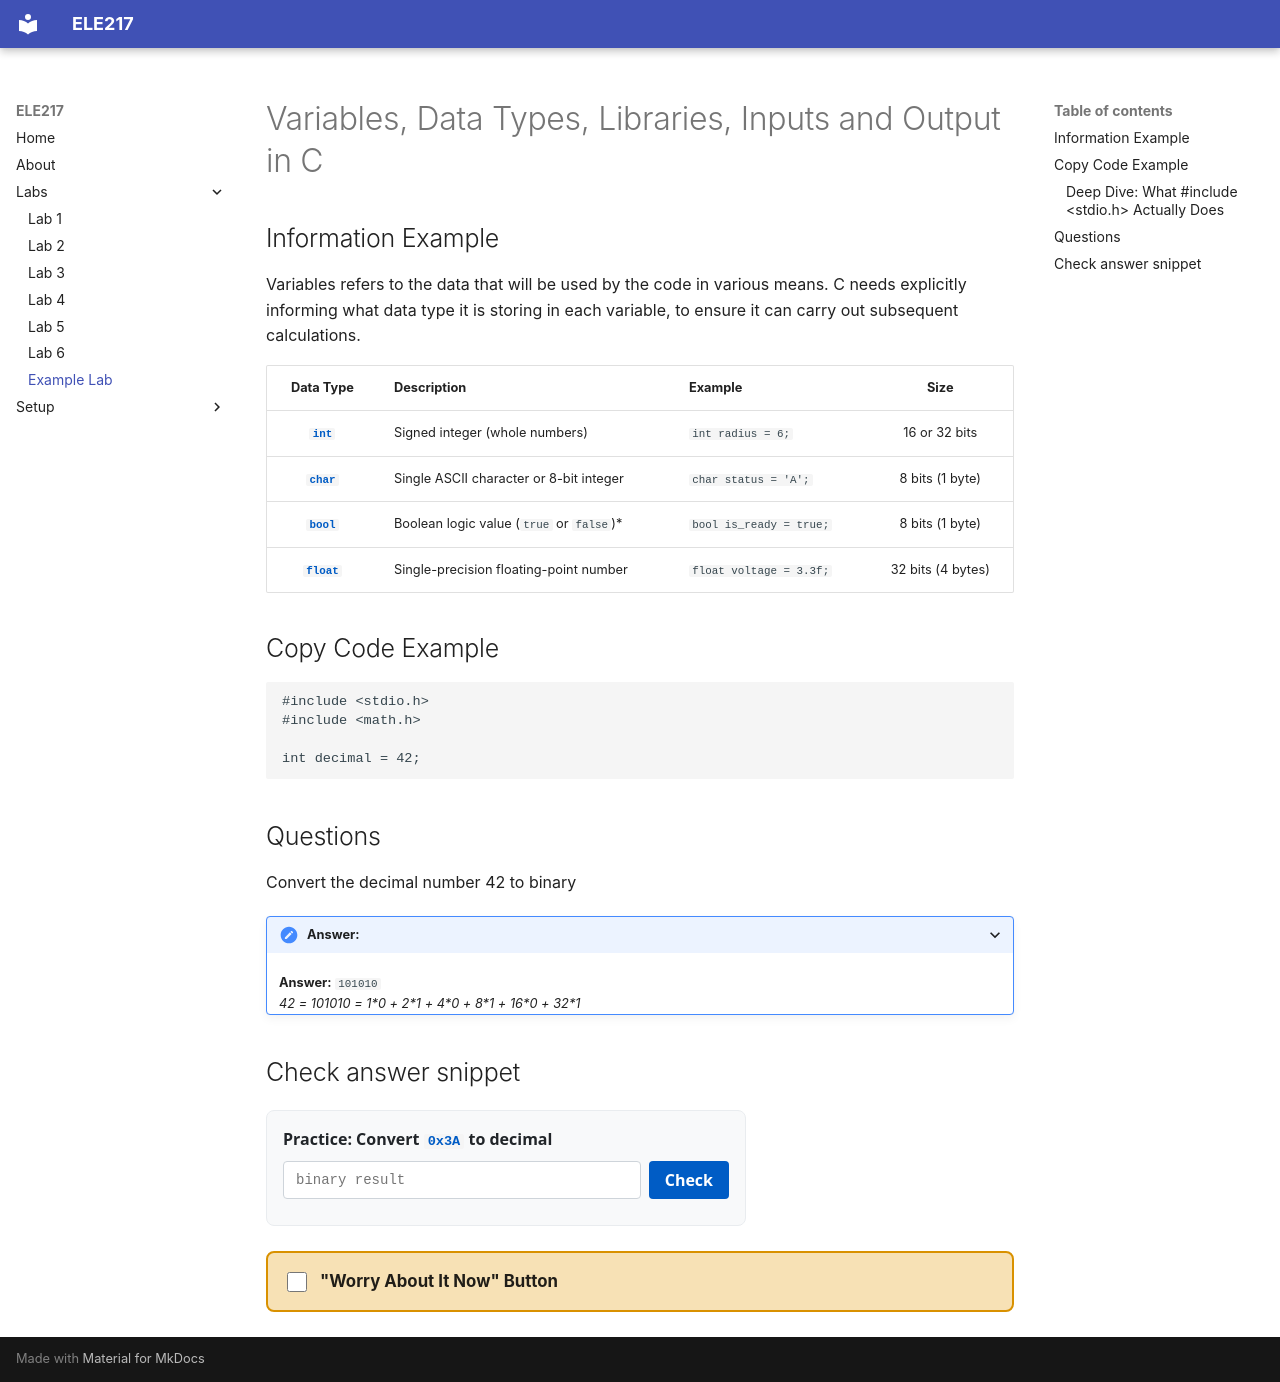

repository: Wig-beep/ELE217Content · page: Labs/Labexample/index.html · generator: mkdocs

<!-- 3. The Toggle Script -->
<script>
function toggleDeepDive() {
  var checkBox = document.getElementById("deepDiveCheck");
  var content = document.getElementById("deepDiveSection");
  if (checkBox.checked == true) {
    content.style.display = "block";
  } else {
    content.style.display = "none";
  }
}
</script>

# Variables, Data Types, Libraries, Inputs and Output in C

## Information Example

Variables refers to the data that will be used by the code in various means. C needs explicitly informing what data type it is storing in each variable, to ensure it can carry out subsequent calculations.

| Data Type | Description | Example | Size |
| :---: | :--- | :--- | :---: |
| <code style="color: #005cc5; font-weight: bold;">int</code> | Signed integer (whole numbers) | `int radius = 6;` | 16 or 32 bits |
| <code style="color: #005cc5; font-weight: bold;">char</code> | Single ASCII character or 8-bit integer | `char status = 'A';` | 8 bits (1 byte) |
| <code style="color: #005cc5; font-weight: bold;">bool</code> | Boolean logic value (`true` or `false`)* | `bool is_ready = true;` | 8 bits (1 byte) |
| <code style="color: #005cc5; font-weight: bold;">float</code> | Single-precision floating-point number | `float voltage = 3.3f;` | 32 bits (4 bytes) |


## Copy Code Example

```c
#include <stdio.h>
#include <math.h>

int decimal = 42;
```
<!-- 2. The Hidden Content -->
<div id="deepDiveSection" markdown="1" style="display: none; border-left: 4px solid #d99100; padding-left: 15px; margin-top: 15px; background-color: #fafafa;">

### Deep Dive: What `#include <stdio.h>` Actually Does

At the start of the lab, we glossed over `#include <stdio.h>` as "the header file needed for `printf()`". Here is what is happening under the hood:

1. **Pre-processor Pass:** Before compilation begins, the C preprocessor (`cpp`) literally copy-pastes the entire contents of `stdio.h` into the top of your source file.
2. **Function Prototypes:** It tells the compiler the exact memory signature of `printf()` so it knows how many arguments and byte widths to expect on the call stack.
3. **Register/Peripheral Mapping:** In embedded C, header files perform this same trick to define hardware register addresses (e.g., `#define GPIOA_BASE (0x40020000UL)`).

</div>


## Questions

Convert the decimal number 42 to binary

<details>
  <summary><b>Answer: </b></summary>
  <br>
  <b>Answer:</b> <code>101010</code><br>
  <i>42 = 101010 = 
  1*0 + 2*1 + 4*0 + 8*1 + 16*0 + 32*1</i>
</details>

## Check answer snippet

<div style="background-color: #f8f9fa; border: 1px solid #e9ecef; border-radius: 8px; padding: 16px; margin: 1rem 0; max-width: 480px; font-family: system-ui, -apple-system, sans-serif;">
  <label for="binaryInput" style="display: block; font-weight: 600; margin-bottom: 8px; color: #212529;">
    Practice: Convert <code style="color: #005cc5;">0x3A</code> to decimal
  </label>
  
  <div style="display: flex; gap: 8px;">
    <input type="text" id="binaryInput" placeholder="binary result" 
           style="flex: 1; padding: 8px 12px; border: 1px solid #ced4da; border-radius: 4px; font-family: monospace; font-size: 14px;" />
    <button onclick="checkBinaryAnswer()" 
            style="padding: 8px 16px; background-color: #005cc5; color: white; border: none; border-radius: 4px; font-weight: 600; cursor: pointer;">
      Check
    </button>
  </div>

  <p id="feedbackMessage" style="margin-top: 10px; margin-bottom: 0; font-size: 14px; font-weight: bold;"></p>
</div>

<script>
function checkBinaryAnswer() {
  // Get input and strip spaces
  const userAns = document.getElementById('binaryInput').value.replace(/\s+/g, '');
  const feedback = document.getElementById('feedbackMessage');

  if (userAns === '58') {
    feedback.style.color = '#2e7d32';
    feedback.textContent = ' Correct! (0x3 = 48, 0xA = 10)';
  } else if (userAns === '') {
    feedback.style.color = '#d32f2f';
    feedback.textContent = 'Please enter an answer first.';
  } else {
    feedback.style.color = '#d32f2f';
    feedback.textContent = ' Incorrect. Try again! Hint: 3*16^(1) and 10*16^(0).';
  }
}
</script>


<div style="background-color: #f7e1b5; border: 2px solid #d99100; border-radius: 8px; padding: 15px; margin: 25px 0;">
  <label style="font-weight: bold; font-size: 1.05em; cursor: pointer; display: flex; align-items: center; gap: 10px;">
    <input type="checkbox" id="deepDiveCheck" onclick="toggleDeepDive()" style="width: 20px; height: 20px; cursor: pointer;">
    <span> "Worry About It Now" Button</span>
  </label>
</div>
